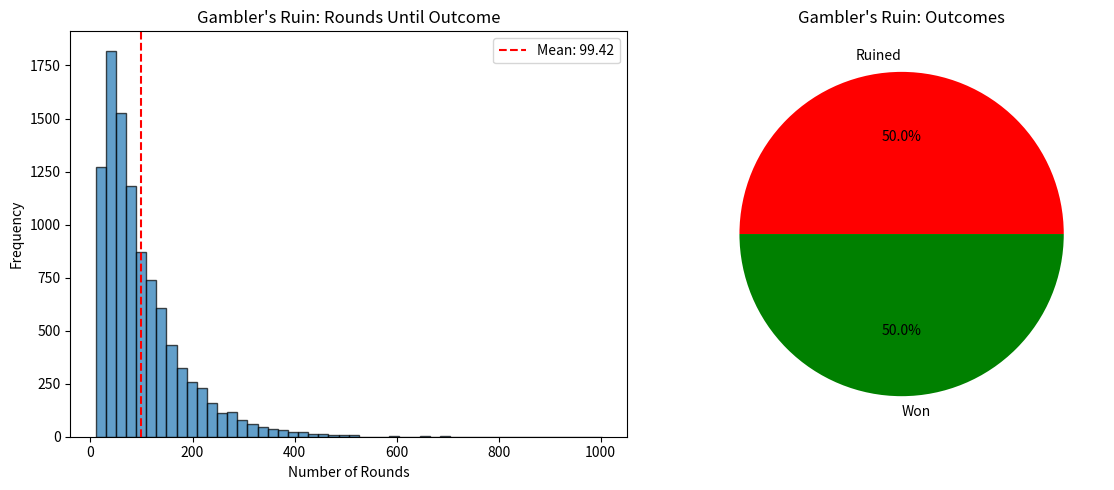

Source code (Python):
import numpy as np
import matplotlib.pyplot as plt

rounds_to_ruin = []
outcomes = []  # 0 for ruined, 1 for won

for i in range(10000):
    balance = 10
    count = 0
    while balance > 0 and balance < 20:
        count += 1
        balance += np.random.choice([-1, 1])
    
    rounds_to_ruin.append(count)
    outcomes.append(1 if balance == 20 else 0)

# Calculate statistics
win_rate = np.sum(outcomes) / len(outcomes)
avg_rounds = np.mean(rounds_to_ruin)

print(f"Win Rate (reached $20): {win_rate:.4f}")
print(f"Average Rounds to Outcome: {avg_rounds:.2f}")

# Plot results
fig, axes = plt.subplots(1, 2, figsize=(12, 5))

# Histogram of rounds
axes[0].hist(rounds_to_ruin, bins=50, edgecolor='black', alpha=0.7)
axes[0].set_xlabel('Number of Rounds')
axes[0].set_ylabel('Frequency')
axes[0].set_title("Gambler's Ruin: Rounds Until Outcome")
axes[0].axvline(x=avg_rounds, color='red', linestyle='--', label=f'Mean: {avg_rounds:.2f}')
axes[0].legend()

# Win/Loss pie chart
axes[1].pie([1-win_rate, win_rate], labels=['Ruined', 'Won'], autopct='%1.1f%%', colors=['red', 'green'])
axes[1].set_title(f"Gambler's Ruin: Outcomes")

plt.tight_layout()
plt.savefig('stage2_gamblers_ruin.png')
plt.show()
